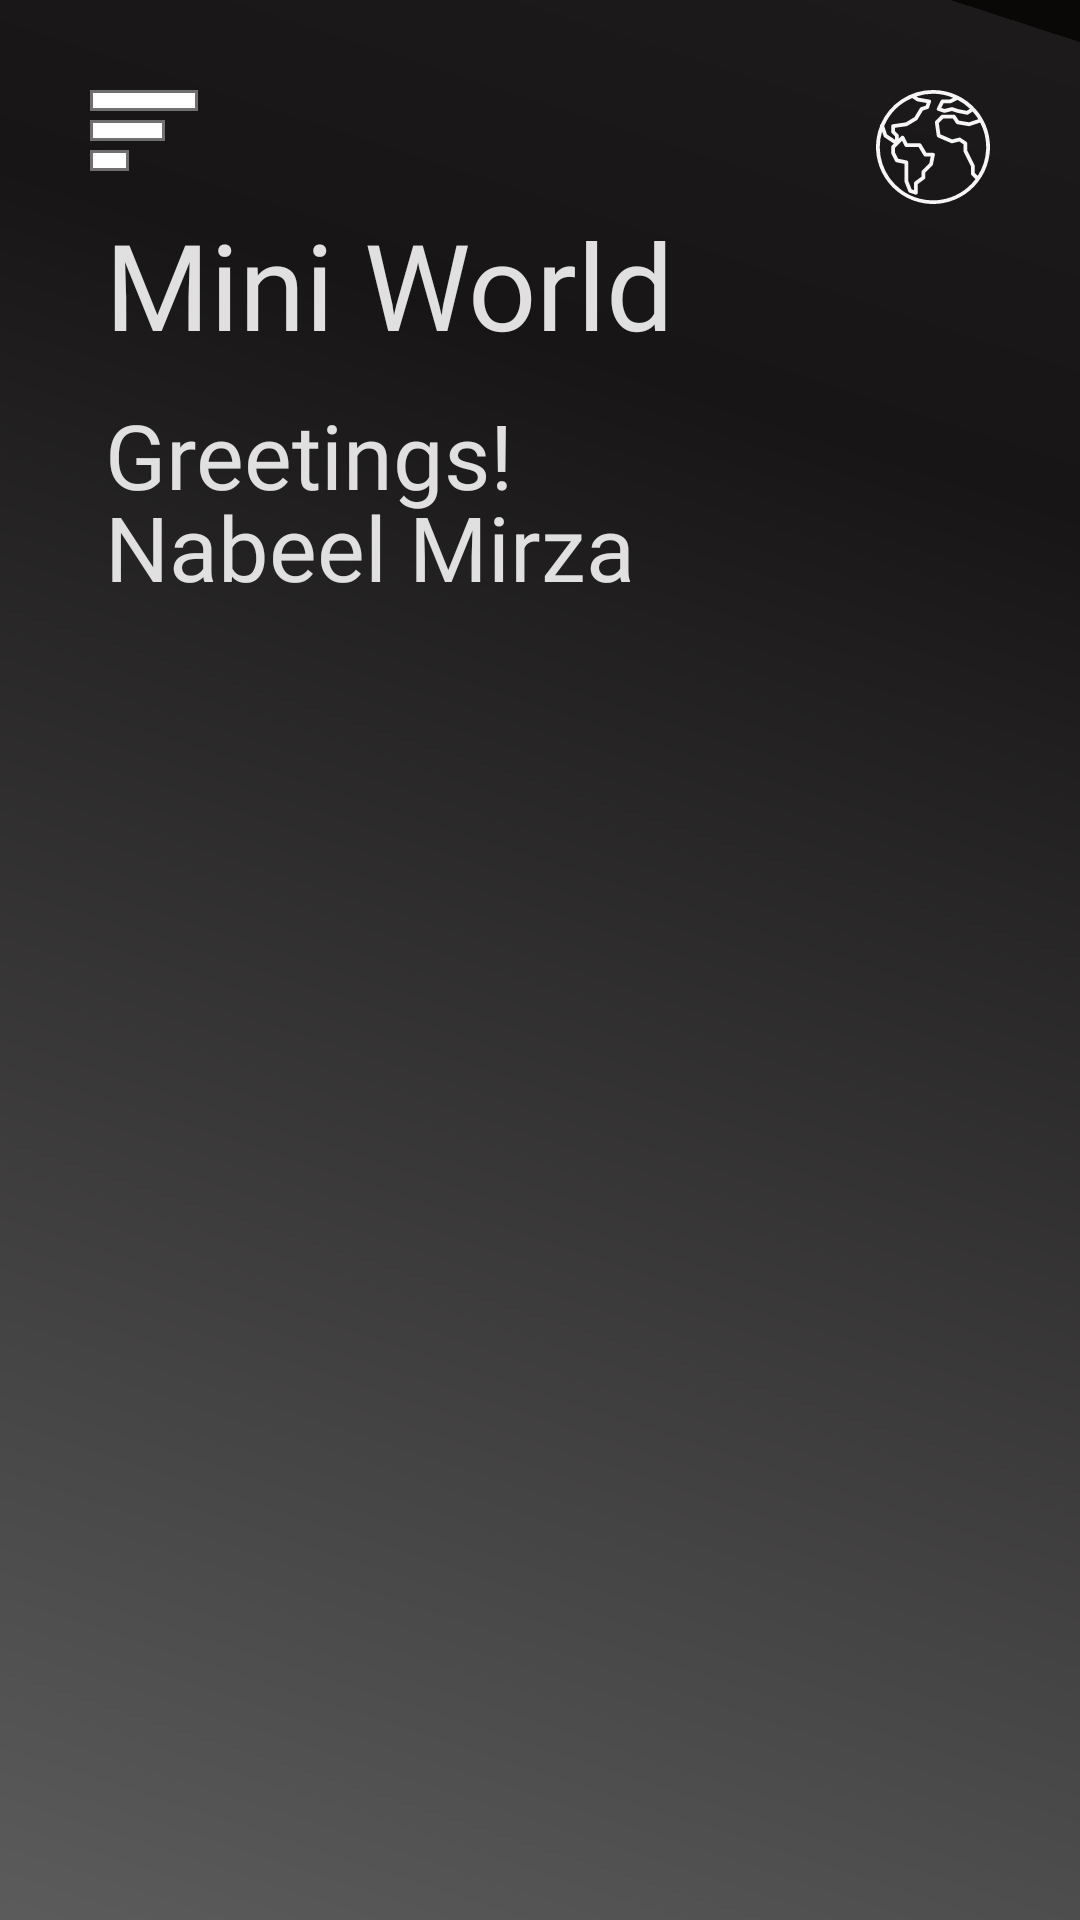

Here is an Android app screen rendered from its layout file. Give the layout XML and the strings, colors and styles it references.
<!-- AndroidManifest.xml: application theme Theme.MiniWorld -->
<!-- res/layout/activity_main_page.xml -->
<?xml version="1.0" encoding="utf-8"?>
<LinearLayout xmlns:android="http://schemas.android.com/apk/res/android"
    xmlns:app="http://schemas.android.com/apk/res-auto"
    xmlns:tools="http://schemas.android.com/tools"
    android:layout_width="match_parent"
    android:layout_height="match_parent"
    android:background="@drawable/ic_iphone_12_pro_max___11"
    android:orientation="vertical"
    tools:context=".MainPage">

    <FrameLayout
        android:layout_width="match_parent"
        android:layout_height="wrap_content"
        android:layout_marginStart="30dp"
        android:layout_marginLeft="30dp"
        android:layout_marginTop="30dp"
        android:layout_marginEnd="30dp"
        android:layout_marginRight="30dp">

        <ImageView
            android:id="@+id/menuBar"
            android:layout_width="wrap_content"
            android:layout_height="wrap_content"
            android:src="@drawable/ic_menubar" />

        <ImageView
            android:id="@+id/logoMainPage"
            android:layout_width="wrap_content"
            android:layout_height="wrap_content"
            android:layout_gravity="right"
            android:src="@drawable/ic_worldwide__1_" />
    </FrameLayout>

    <TextView
        android:id="@+id/textView9"
        android:layout_width="wrap_content"
        android:layout_height="wrap_content"
        android:layout_marginStart="35dp"
        android:layout_marginLeft="35dp"
        android:layout_marginBottom="10dp"
        android:fontFamily="@font/poppins_bold"
        android:text="@string/mini_world"
        android:textColor="@color/textgray"
        android:textSize="40sp" />

    <TextView
        android:id="@+id/greetingsText"
        android:layout_width="wrap_content"
        android:layout_height="wrap_content"
        android:layout_marginStart="35dp"
        android:layout_marginLeft="35dp"
        android:layout_marginBottom="-10dp"
        android:fontFamily="@font/poppins_bold"
        android:text="@string/greetings"
        android:textColor="@color/textgray"
        android:textSize="30sp" />

    <TextView
        android:id="@+id/greetingUsername"
        android:layout_width="wrap_content"
        android:layout_height="wrap_content"
        android:layout_marginStart="35dp"
        android:layout_marginLeft="35dp"
        android:fontFamily="@font/poppins_bold"
        android:text="@string/nabeel_mirza"
        android:textColor="@color/textgray"
        android:textSize="30sp" />

    <ScrollView
        android:layout_width="match_parent"
        android:layout_height="match_parent">

        <LinearLayout
            android:layout_width="match_parent"
            android:layout_height="wrap_content"
            android:orientation="vertical" />
    </ScrollView>

    <androidx.recyclerview.widget.RecyclerView
        android:layout_width="match_parent"
        android:layout_height="3dp" />

</LinearLayout>
<!-- resources referenced by this layout -->
<resources>
  <color name="textgray">#E0E0E0</color>
  <!-- drawable ic_iphone_12_pro_max___11 (drawable) -->
  <vector xmlns:android="http://schemas.android.com/apk/res/android"
      xmlns:aapt="http://schemas.android.com/aapt"
      android:width="417dp"
      android:height="926dp"
      android:viewportWidth="417"
      android:viewportHeight="926">
    <group>
      <clip-path
          android:pathData="M0,0h417v926h-417z"/>
      <path
          android:pathData="M0,0h417v926h-417z">
        <aapt:attr name="android:fillColor">
          <gradient 
              android:startY="15.742"
              android:startX="405.741"
              android:endY="1315.846"
              android:endX="-123.015"
              android:type="linear">
            <item android:offset="0" android:color="#FF0A0707"/>
            <item android:offset="0" android:color="#FF191717"/>
            <item android:offset="0" android:color="#FF1C1A1A"/>
            <item android:offset="0.15" android:color="#FF171515"/>
            <item android:offset="1" android:color="#FF808080"/>
          </gradient>
        </aapt:attr>
      </path>
    </group>
  </vector>
  <!-- drawable ic_menubar (drawable) -->
  <vector xmlns:android="http://schemas.android.com/apk/res/android"
      android:width="36dp"
      android:height="27dp"
      android:viewportWidth="36"
      android:viewportHeight="27">
    <path
        android:pathData="M0,0h36v7h-36z"
        android:strokeWidth="1"
        android:fillColor="#fff"
        android:strokeColor="#00000000"/>
    <path
        android:pathData="M0.5,0.5h35v6h-35z"
        android:strokeWidth="1"
        android:fillColor="#00000000"
        android:strokeColor="#707070"/>
    <path
        android:pathData="M0,10h25v7h-25z"
        android:strokeWidth="1"
        android:fillColor="#fff"
        android:strokeColor="#00000000"/>
    <path
        android:pathData="M0.5,10.5h24v6h-24z"
        android:strokeWidth="1"
        android:fillColor="#00000000"
        android:strokeColor="#707070"/>
    <path
        android:pathData="M0,20h13v7h-13z"
        android:strokeWidth="1"
        android:fillColor="#fff"
        android:strokeColor="#00000000"/>
    <path
        android:pathData="M0.5,20.5h12v6h-12z"
        android:strokeWidth="1"
        android:fillColor="#00000000"
        android:strokeColor="#707070"/>
  </vector>
  <!-- drawable ic_worldwide__1_: vector/xml drawable (drawable, 3218 chars, omitted) -->
  <string name="greetings">Greetings!</string>
  <string name="mini_world">Mini World</string>
  <string name="nabeel_mirza">Nabeel Mirza</string>
  <style name="Theme.MiniWorld" parent="Theme.MaterialComponents.DayNight.DarkActionBar">
          <item name="android:windowFullscreen">true</item>
          
          <item name="colorPrimary">@color/purple_500</item>
          <item name="colorPrimaryVariant">@color/purple_700</item>
          <item name="colorOnPrimary">@color/white</item>
          
          <item name="colorSecondary">@color/teal_200</item>
          <item name="colorSecondaryVariant">@color/teal_700</item>
          <item name="colorOnSecondary">@color/black</item>
          
          <item name="android:statusBarColor" tools:targetApi="l">?attr/colorPrimaryVariant</item>
          
      </style>
  <color name="purple_500">#FF6200EE</color>
  <color name="purple_700">#FF3700B3</color>
  <color name="white">#FFFFFFFF</color>
  <color name="teal_200">#FF03DAC5</color>
  <color name="teal_700">#FF018786</color>
  <color name="black">#FF000000</color>
</resources>
